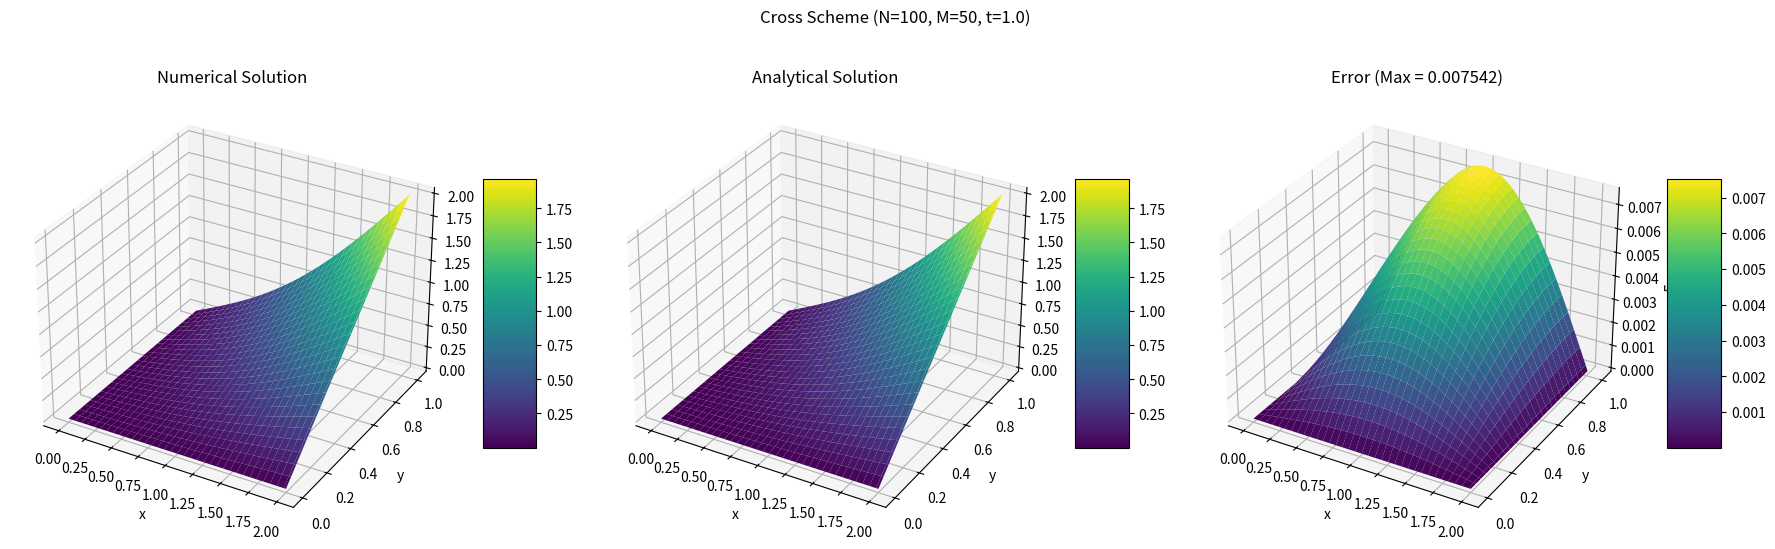
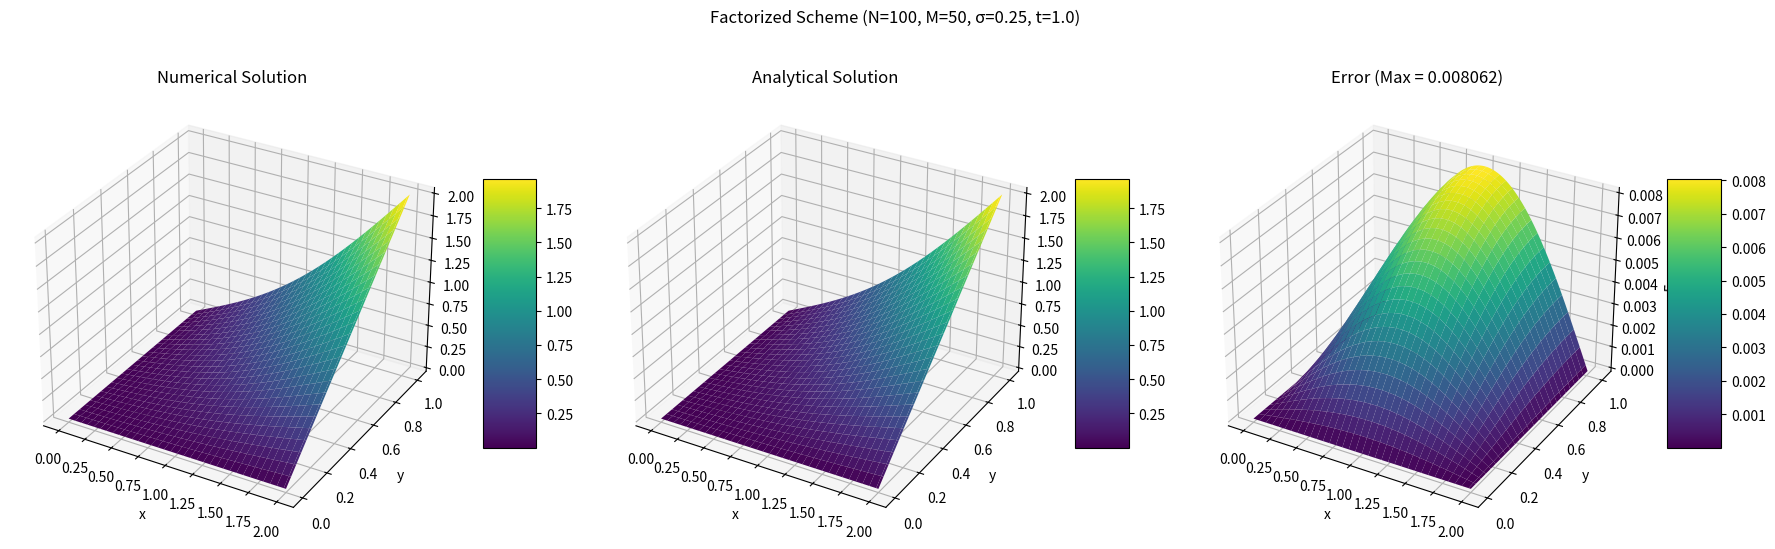
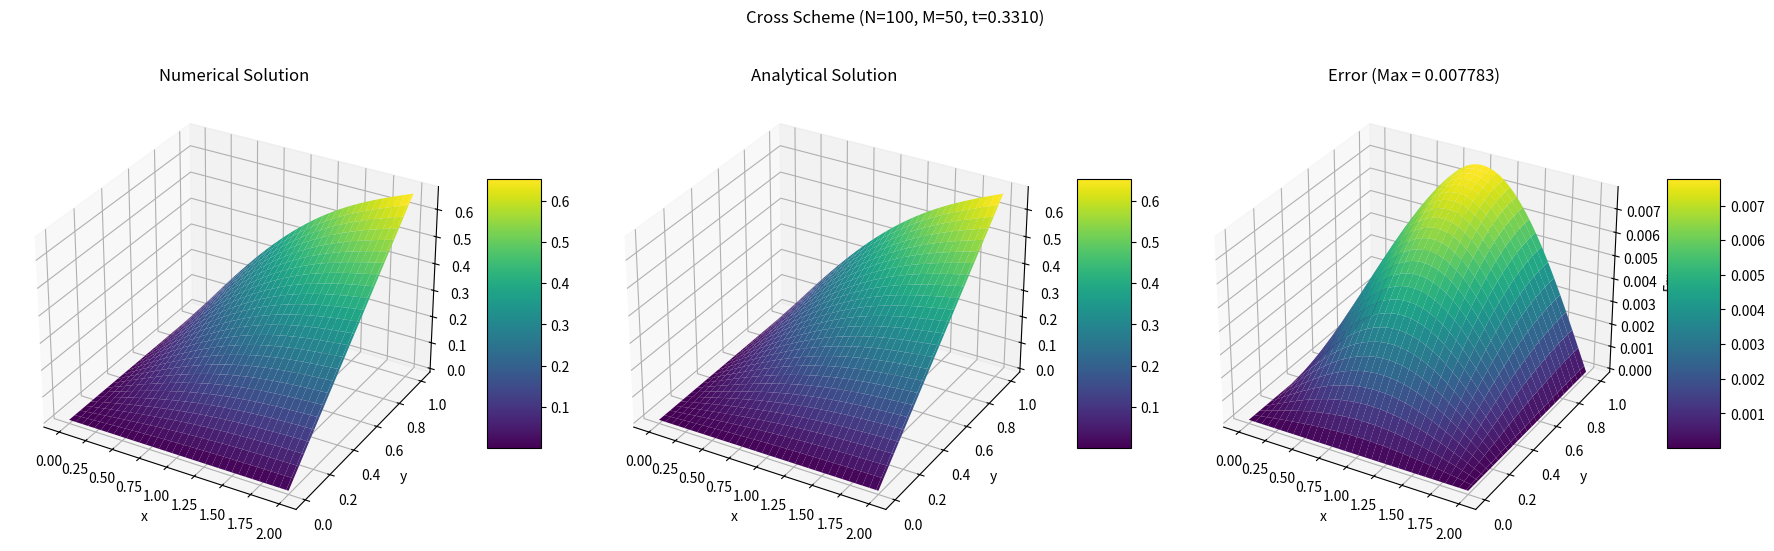
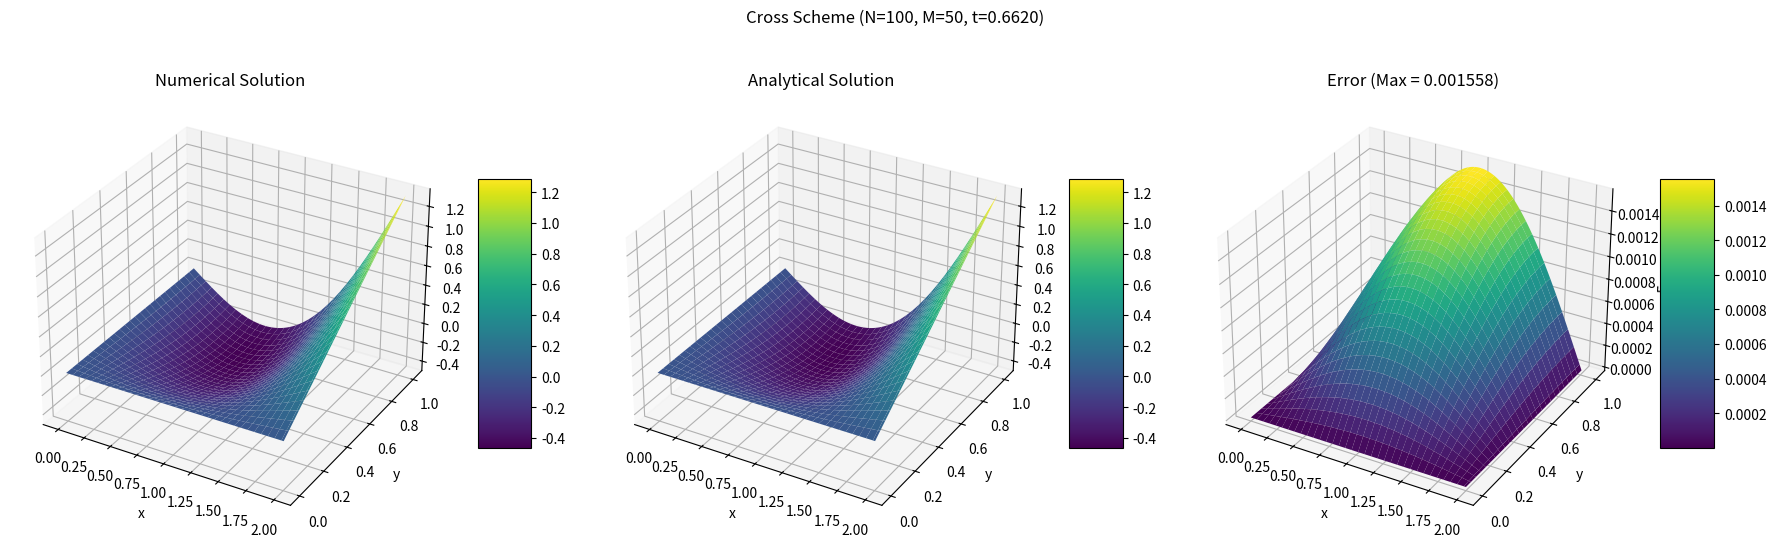
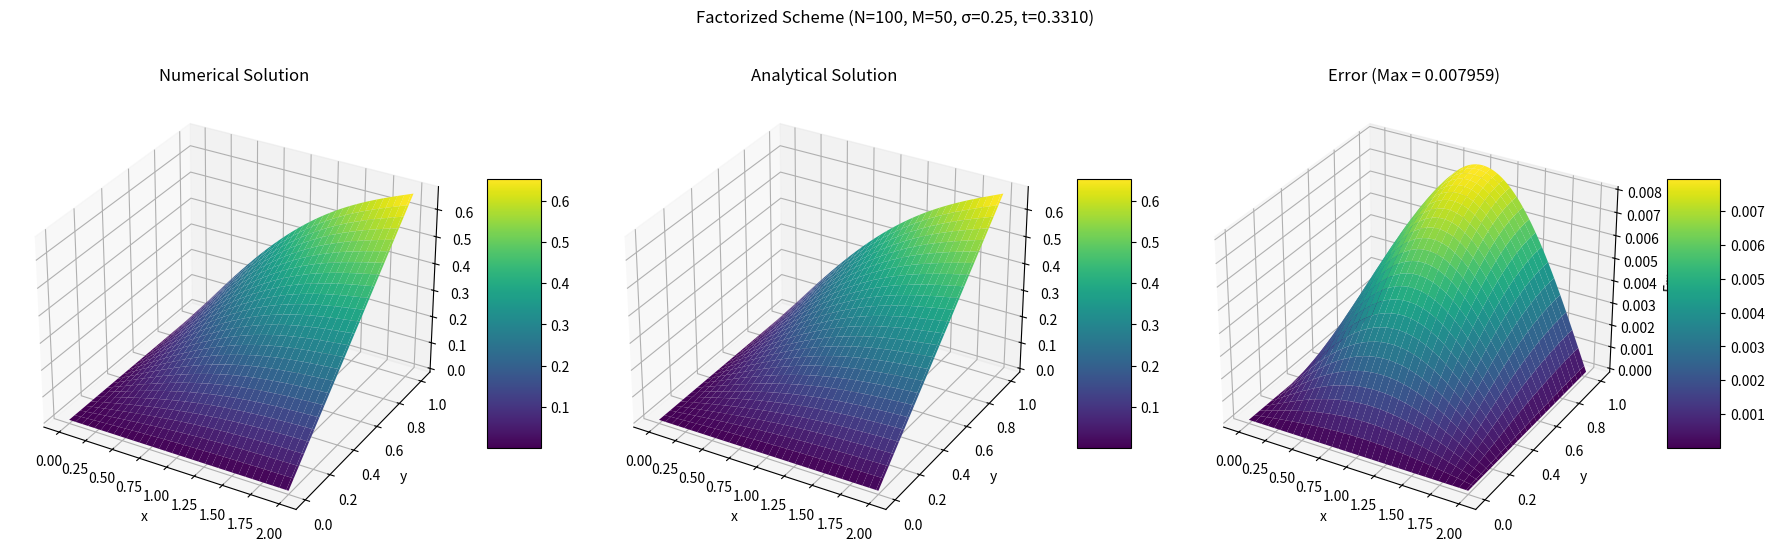
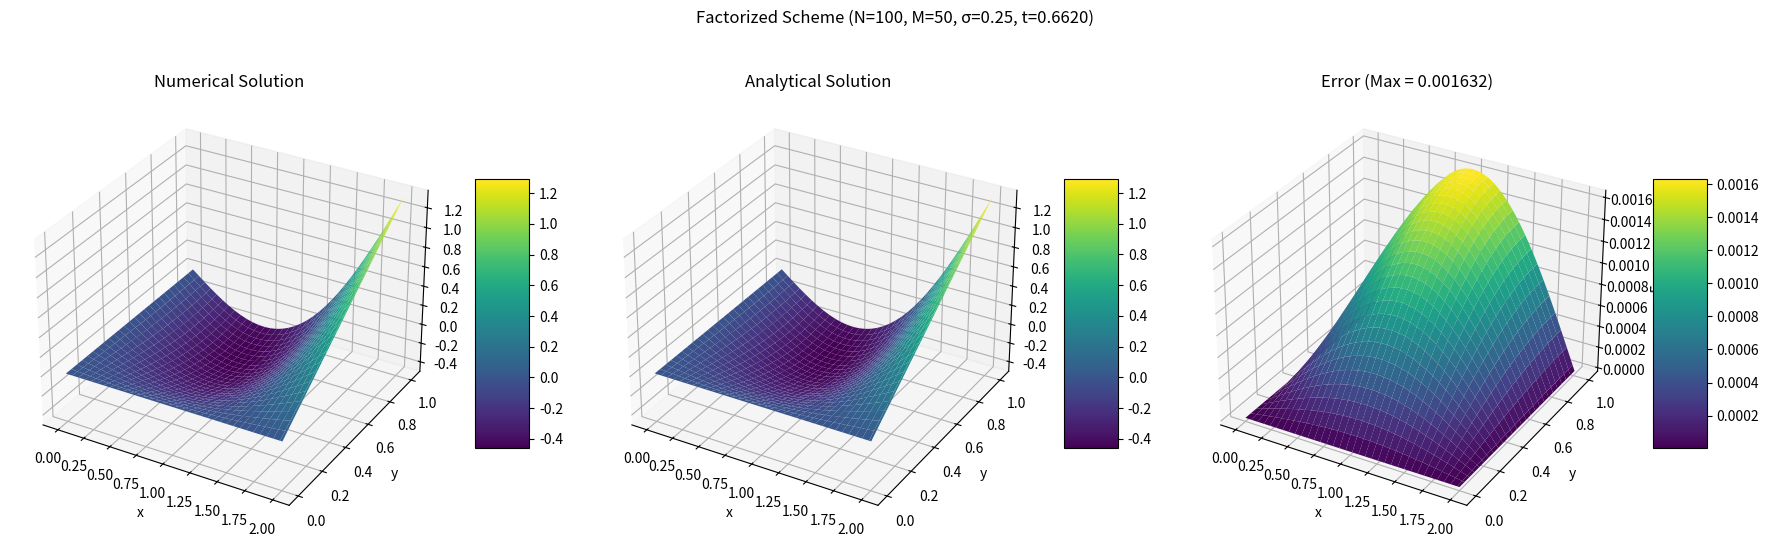

Write the Python code that produced these figures, in order.
import numpy as np
import matplotlib.pyplot as plt
from matplotlib import cm
from mpl_toolkits.mplot3d import Axes3D


def analytical_solution(x, y, t):
    """
    Analytical solution for the example problem:
    u = txy + cos(π√2t) * sin(πx/2) * sin(πy/2)
    """
    return t * x * y + np.cos(np.pi * np.sqrt(2) * t) * np.sin(np.pi * x / 2) * np.sin(np.pi * y / 2)


def cross_scheme_2d(N, M, T, a=2.0):
    """
    Implementation of the Cross scheme for 2D wave equation.
    
    Parameters:
    -----------
    N : int
        Number of grid points in x direction
    M : int
        Number of grid points in y direction
    T : float
        Final time
    a : float
        Wave speed coefficient (default=2.0 for a²=4)
    
    Returns:
    --------
    w : ndarray
        Solution array at the final time step
    x_grid : ndarray
        Grid points in x direction
    y_grid : ndarray
        Grid points in y direction
    dt : float
        Time step
    J : int
        Number of time steps
    all_solutions : list
        List of solutions at all time steps
    """
    # Grid spacing
    hx = 2.0 / N
    hy = 1.0 / (M - 0.5)
    
    # Create grid points
    x = np.linspace(0, 2, N+1)  # [0, 2]
    y = np.linspace(0, 1 + hy/2, M+1)  # [0, 1 + hy/2] to handle Neumann boundary at y=1
    
    # Compute time step for stability
    dt_stability = 1.0 / (a * np.sqrt(1/hx**2 + 1/hy**2))
    J = 1 + int(np.ceil(T / dt_stability))
    dt = T / J
    
    print(f"Cross scheme: N={N}, M={M}, J={J}")
    print(f"hx={hx:.6f}, hy={hy:.6f}, dt={dt:.6f}")
    
    # Initialize solution array
    w = np.zeros((J+1, N+1, M+1))
    
    # Set initial condition u(x,y,0)
    for n in range(N+1):
        for m in range(M+1):
            w[0, n, m] = np.sin(np.pi * x[n] / 2) * np.sin(np.pi * y[m] / 2)
    
    # Set initial derivative du/dt(x,y,0) with second-order accuracy
    for n in range(N+1):
        for m in range(M+1):
            w[1, n, m] = w[0, n, m] + dt * (x[n] * y[m]) + dt**2/2 * (-np.pi**2) * np.sin(np.pi * x[n] / 2) * np.sin(np.pi * y[m] / 2)
    
    # Apply boundary conditions for t=0 and t=dt
    for j in range(2):
        t = j * dt
        # Boundary at x=0
        w[j, 0, :] = 0
        # Boundary at x=2
        w[j, N, :] = 2 * t * y
        # Boundary at y=0
        w[j, :, 0] = 0
        # Boundary at y=1 (Neumann condition)
        w[j, :, M] = w[j, :, M-1] + hy * t * x
    
    # Time stepping using Cross scheme
    all_solutions = [w[0].copy(), w[1].copy()]
    
    for j in range(1, J):
        # Interior points
        for n in range(1, N):
            for m in range(1, M):
                w[j+1, n, m] = (
                    2 * w[j, n, m] - w[j-1, n, m] + 
                    4 * dt**2 * (
                        (w[j, n+1, m] - 2*w[j, n, m] + w[j, n-1, m]) / hx**2 +
                        (w[j, n, m+1] - 2*w[j, n, m] + w[j, n, m-1]) / hy**2
                    )
                )
        
        # Apply boundary conditions
        t = (j+1) * dt
        # Boundary at x=0
        w[j+1, 0, :] = 0
        # Boundary at x=2
        w[j+1, N, :] = 2 * t * y
        # Boundary at y=0
        w[j+1, :, 0] = 0
        # Boundary at y=1 (Neumann condition)
        w[j+1, :, M] = w[j+1, :, M-1] + hy * t * x
        
        all_solutions.append(w[j+1].copy())
    
    return w[J], x, y, dt, J, all_solutions


def factorized_scheme_2d(N, M, T, sigma=0.25, a=2.0):
    """
    Implementation of the Evolutionary Factorization scheme for 2D wave equation.
    
    Parameters:
    -----------
    N : int
        Number of grid points in x direction
    M : int
        Number of grid points in y direction
    T : float
        Final time
    sigma : float
        Weight parameter (σ ≥ 0.25 for unconditional stability)
    a : float
        Wave speed coefficient (default=2.0 for a²=4)
    
    Returns:
    --------
    w : ndarray
        Solution array at the final time step
    x_grid : ndarray
        Grid points in x direction
    y_grid : ndarray
        Grid points in y direction
    dt : float
        Time step
    J : int
        Number of time steps
    all_solutions : list
        List of solutions at all time steps
    """
    # Grid spacing
    hx = 2.0 / N
    hy = 1.0 / (M - 0.5)
    
    # Create grid points
    x = np.linspace(0, 2, N+1)  # [0, 2]
    y = np.linspace(0, 1 + hy/2, M+1)  # [0, 1 + hy/2] to handle Neumann boundary
    
    # For comparison, use the same time step as Cross scheme
    dt_stability = 1.0 / (a * np.sqrt(1/hx**2 + 1/hy**2))
    J = 1 + int(np.ceil(T / dt_stability))
    dt = T / J
    
    print(f"Factorized scheme: N={N}, M={M}, J={J}")
    print(f"hx={hx:.6f}, hy={hy:.6f}, dt={dt:.6f}")
    
    # Initialize solution array
    w = np.zeros((J+1, N+1, M+1))
    
    # Set initial condition u(x,y,0)
    for n in range(N+1):
        for m in range(M+1):
            w[0, n, m] = np.sin(np.pi * x[n] / 2) * np.sin(np.pi * y[m] / 2)
    
    # Set initial derivative du/dt(x,y,0) with second-order accuracy
    for n in range(N+1):
        for m in range(M+1):
            w[1, n, m] = w[0, n, m] + dt * (x[n] * y[m]) + dt**2/2 * (-np.pi**2) * np.sin(np.pi * x[n] / 2) * np.sin(np.pi * y[m] / 2)
    
    # Apply boundary conditions for t=0 and t=dt
    for j in range(2):
        t = j * dt
        # Boundary at x=0
        w[j, 0, :] = 0
        # Boundary at x=2
        w[j, N, :] = 2 * t * y
        # Boundary at y=0
        w[j, :, 0] = 0
        # Boundary at y=1 (Neumann condition)
        w[j, :, M] = w[j, :, M-1] + hy * t * x
    
    # Time stepping using Factorized scheme
    all_solutions = [w[0].copy(), w[1].copy()]
    
    # Setup coefficient constants for the scheme
    Ax = 4 * sigma * dt**2 / hx**2
    Cx = 1 + 2 * Ax
    Ay = 4 * sigma * dt**2 / hy**2
    Cy = 1 + 2 * Ay
    
    # Preallocate arrays for the tridiagonal solver
    alpha_x = np.zeros(N)
    beta_x = np.zeros(N)
    alpha_y = np.zeros(M)
    beta_y = np.zeros(M)
    
    for j in range(1, J):
        # Intermediate step - compute auxiliary function w_intermediate
        w_intermediate = np.zeros((N+1, M+1))
        
        # For each fixed m, solve tridiagonal system in x-direction
        for m in range(1, M):
            # Forward sweep of tridiagonal algorithm
            alpha_x[0] = 0
            beta_x[0] = 0
            
            for n in range(1, N):
                # Calculate right-hand side
                v_xx = (w[j, n-1, m] - 2*w[j, n, m] + w[j, n+1, m]) / hx**2
                v_yy = (w[j, n, m-1] - 2*w[j, n, m] + w[j, n, m+1]) / hy**2
                F = 4 * (v_xx + v_yy)
                
                # Calculate next alpha and beta
                alpha_x[n] = Ax / (Cx - Ax * alpha_x[n-1])
                beta_x[n] = (F + Ax * beta_x[n-1]) / (Cx - Ax * alpha_x[n-1])
            
            # Backward substitution
            w_intermediate[N, m] = 0  # boundary condition
            
            for n in range(N-1, 0, -1):
                w_intermediate[n, m] = alpha_x[n] * w_intermediate[n+1, m] + beta_x[n]
            
            # Boundary condition at x=0
            w_intermediate[0, m] = 0
        
        # Boundary conditions for intermediate function
        for m in range(M+1):
            w_intermediate[N, m] = 0  # x=2 (will be set at the end)
            w_intermediate[0, m] = 0  # x=0
        
        # Final step - solve for w at the next time step
        for n in range(1, N):
            # Forward sweep of tridiagonal algorithm in y-direction
            alpha_y[0] = 0
            beta_y[0] = 0
            
            for m in range(1, M):
                # Calculate right-hand side
                F = (dt**2 * w_intermediate[n, m] + 
                     Ay * (w[j-1, n, m-1] - 2*w[j, n, m-1]) - 
                     Cy * (w[j-1, n, m] - 2*w[j, n, m]) + 
                     Ay * (w[j-1, n, m+1] - 2*w[j, n, m+1]))
                
                # Calculate next alpha and beta
                alpha_y[m] = Ay / (Cy - Ay * alpha_y[m-1])
                beta_y[m] = (F + Ay * beta_y[m-1]) / (Cy - Ay * alpha_y[m-1])
            
            # Backward substitution for y-direction
            t = (j+1) * dt
            
            # Special handling for Neumann boundary at y=1 (m=M)
            w[j+1, n, M] = (beta_y[M-1] + hy * t * x[n]) / (1 - alpha_y[M-1])
            
            for m in range(M-1, 0, -1):
                w[j+1, n, m] = alpha_y[m] * w[j+1, n, m+1] + beta_y[m]
            
            # Boundary condition at y=0
            w[j+1, n, 0] = 0
        
        # Apply boundary conditions at x=0 and x=2
        t = (j+1) * dt
        for m in range(M+1):
            w[j+1, 0, m] = 0             # x=0
            w[j+1, N, m] = 2 * t * y[m]  # x=2
        
        all_solutions.append(w[j+1].copy())
    
    return w[J], x, y, dt, J, all_solutions


def plot_solution_2d(solution, x_grid, y_grid, title, analytical=None):
    """
    Plot a 2D solution as a surface.
    
    Parameters:
    -----------
    solution : ndarray
        2D array of solution values
    x_grid : ndarray
        Grid points in x direction
    y_grid : ndarray
        Grid points in y direction
    title : str
        Plot title
    analytical : ndarray, optional
        Analytical solution for comparison
    """
    fig = plt.figure(figsize=(18, 6))
    
    # Create meshgrid for plotting
    X, Y = np.meshgrid(x_grid, y_grid, indexing='ij')
    
    # Plot numerical solution
    ax1 = fig.add_subplot(131, projection='3d')
    surf1 = ax1.plot_surface(X, Y, solution, cmap=cm.viridis, 
                            linewidth=0, antialiased=True)
    ax1.set_xlabel('x')
    ax1.set_ylabel('y')
    ax1.set_zlabel('u')
    ax1.set_title('Numerical Solution')
    fig.colorbar(surf1, ax=ax1, shrink=0.5, aspect=5)
    
    if analytical is not None:
        # Plot analytical solution
        ax2 = fig.add_subplot(132, projection='3d')
        surf2 = ax2.plot_surface(X, Y, analytical, cmap=cm.viridis,
                                linewidth=0, antialiased=True)
        ax2.set_xlabel('x')
        ax2.set_ylabel('y')
        ax2.set_zlabel('u')
        ax2.set_title('Analytical Solution')
        fig.colorbar(surf2, ax=ax2, shrink=0.5, aspect=5)
        
        # Plot error
        ax3 = fig.add_subplot(133, projection='3d')
        error = np.abs(solution - analytical)
        surf3 = ax3.plot_surface(X, Y, error, cmap=cm.viridis,
                                linewidth=0, antialiased=True)
        ax3.set_xlabel('x')
        ax3.set_ylabel('y')
        ax3.set_zlabel('Error')
        ax3.set_title(f'Error (Max = {np.max(error):.6f})')
        fig.colorbar(surf3, ax=ax3, shrink=0.5, aspect=5)
    
    plt.suptitle(title)
    plt.tight_layout()
    
    return fig


def main():
    """
    Main function to compare the Cross scheme and Factorized scheme.
    """
    # Parameters
    N = 100    # Grid points in x
    M = 50     # Grid points in y
    T = 1.0    # Final time
    sigma = 0.25  # Weight parameter for factorized scheme
    
    # Solve using Cross scheme
    solution_cross, x_grid, y_grid, dt, J, all_cross = cross_scheme_2d(N, M, T)
    
    # Solve using Factorized scheme
    solution_factorized, _, _, _, _, all_factorized = factorized_scheme_2d(N, M, T, sigma)
    
    # Compute analytical solution on the grid
    X, Y = np.meshgrid(x_grid, y_grid, indexing='ij')
    analytical = analytical_solution(X, Y, T)
    
    # Plot solutions at final time
    plot_solution_2d(solution_cross, x_grid, y_grid, 
                    f'Cross Scheme (N={N}, M={M}, t={T})', analytical)
    plt.savefig('cross_scheme_final.png')
    
    plot_solution_2d(solution_factorized, x_grid, y_grid, 
                    f'Factorized Scheme (N={N}, M={M}, σ={sigma}, t={T})', analytical)
    plt.savefig('factorized_scheme_final.png')
    
    # Also plot intermediate time steps
    mid_index1 = int(J/3)
    mid_time1 = mid_index1 * dt
    
    mid_index2 = int(2*J/3)
    mid_time2 = mid_index2 * dt
    
    # Compute analytical solutions at intermediate times
    analytical_mid1 = analytical_solution(X, Y, mid_time1)
    analytical_mid2 = analytical_solution(X, Y, mid_time2)
    
    # Plot results at intermediate times
    plot_solution_2d(all_cross[mid_index1], x_grid, y_grid, 
                    f'Cross Scheme (N={N}, M={M}, t={mid_time1:.4f})', analytical_mid1)
    plt.savefig('cross_scheme_t1.png')
    
    plot_solution_2d(all_cross[mid_index2], x_grid, y_grid, 
                    f'Cross Scheme (N={N}, M={M}, t={mid_time2:.4f})', analytical_mid2)
    plt.savefig('cross_scheme_t2.png')
    
    plot_solution_2d(all_factorized[mid_index1], x_grid, y_grid, 
                    f'Factorized Scheme (N={N}, M={M}, σ={sigma}, t={mid_time1:.4f})', analytical_mid1)
    plt.savefig('factorized_scheme_t1.png')
    
    plot_solution_2d(all_factorized[mid_index2], x_grid, y_grid, 
                    f'Factorized Scheme (N={N}, M={M}, σ={sigma}, t={mid_time2:.4f})', analytical_mid2)
    plt.savefig('factorized_scheme_t2.png')
    
    # Calculate and print error metrics
    error_cross = np.max(np.abs(solution_cross - analytical))
    error_factorized = np.max(np.abs(solution_factorized - analytical))
    
    print("\nError comparison at final time:")
    print(f"Cross scheme max error: {error_cross:.6e}")
    print(f"Factorized scheme max error: {error_factorized:.6e}")
    print(f"Improvement ratio: {error_cross / error_factorized:.2f}x")


if __name__ == "__main__":
    main() 